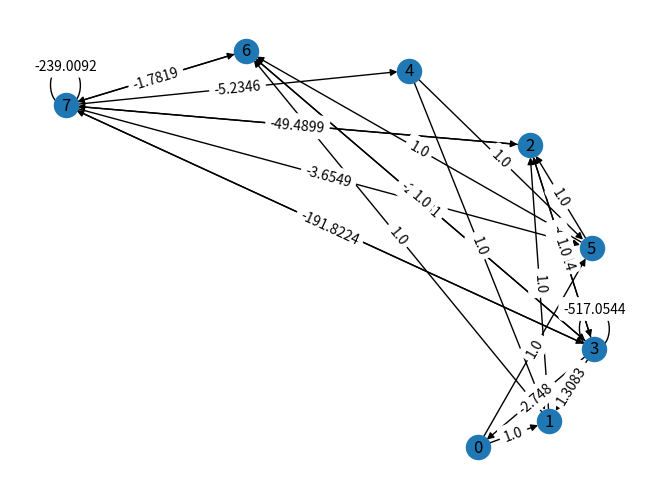
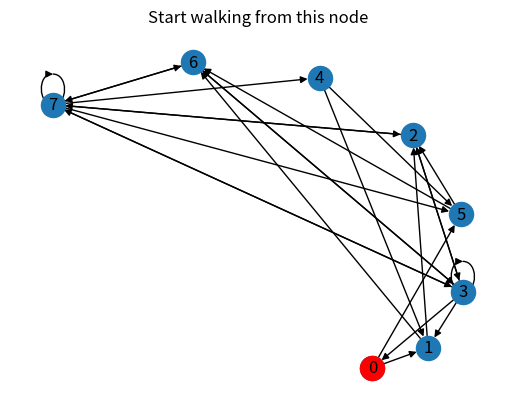
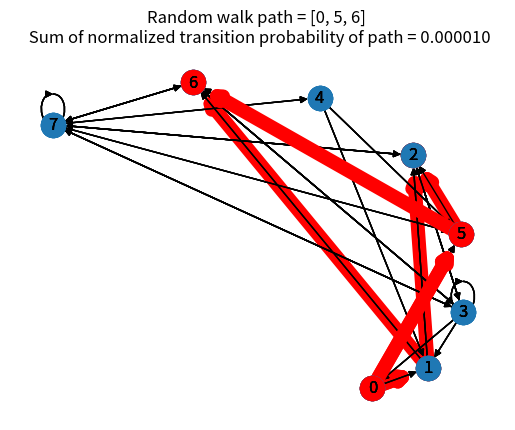
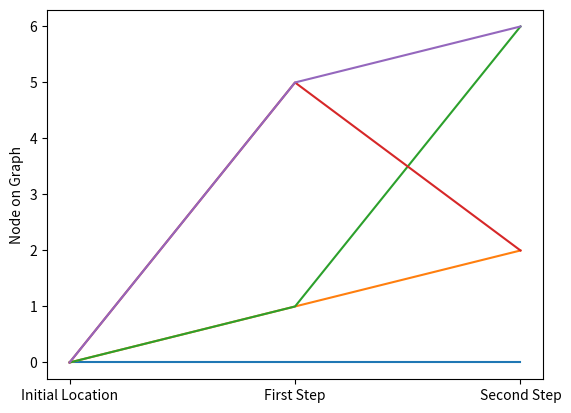
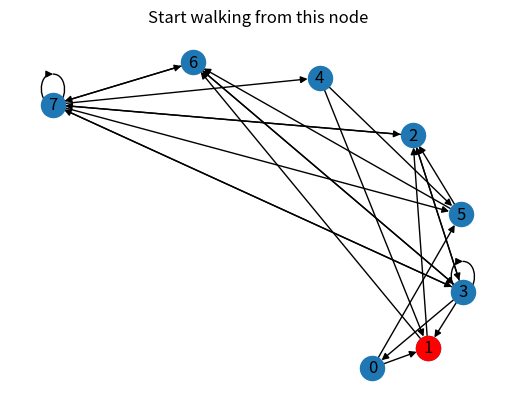
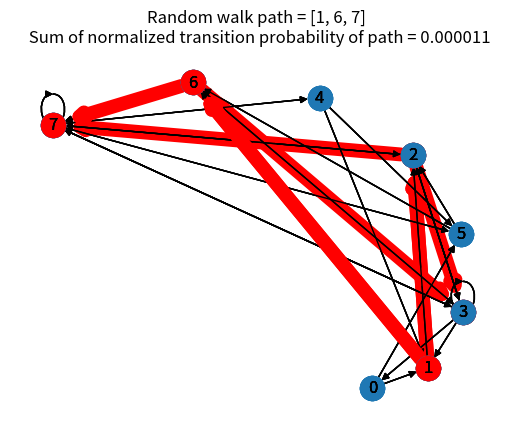
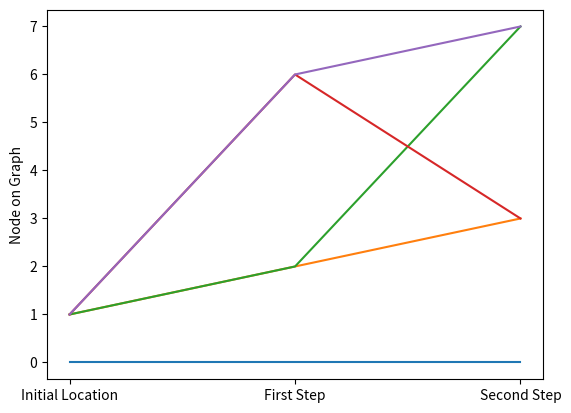
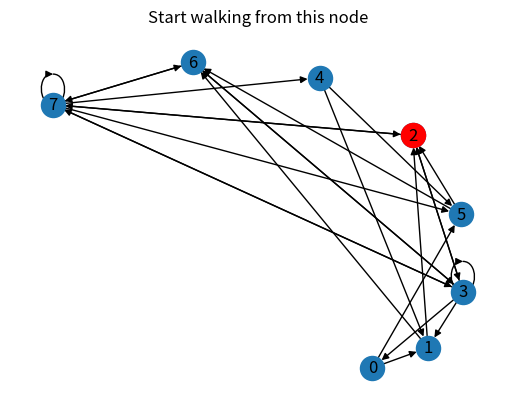
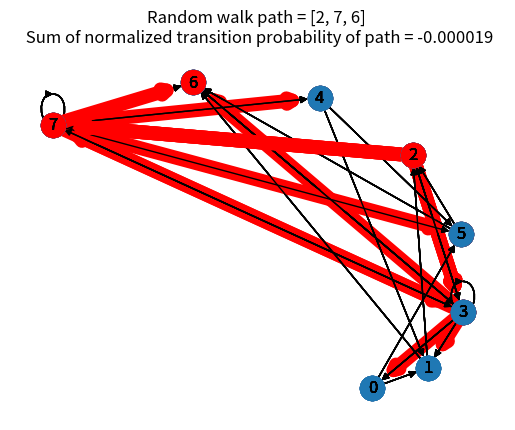
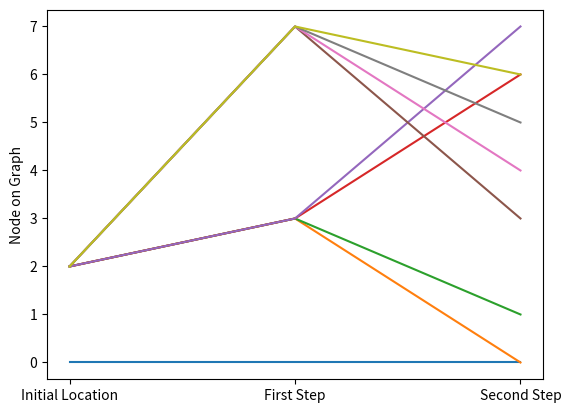
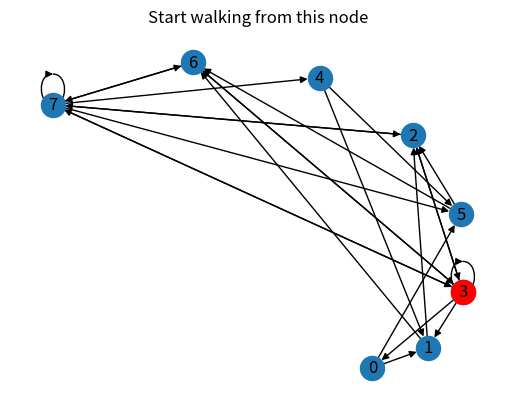
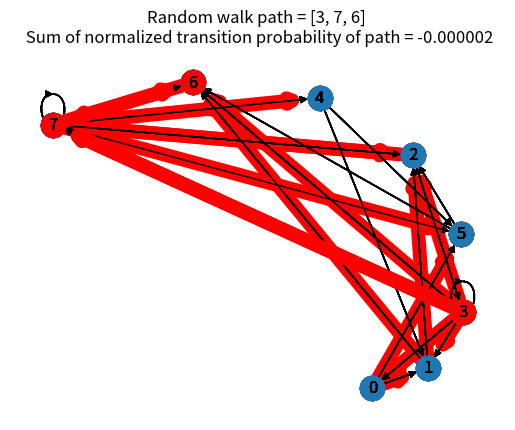
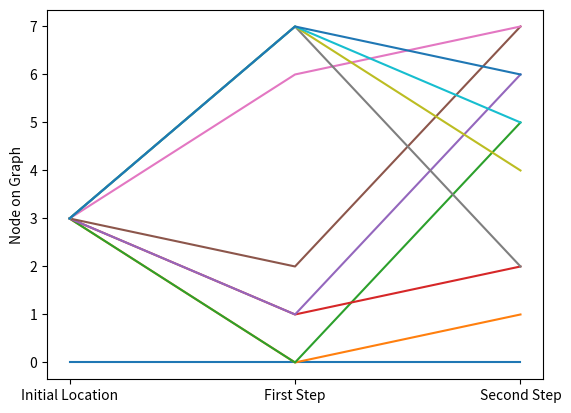
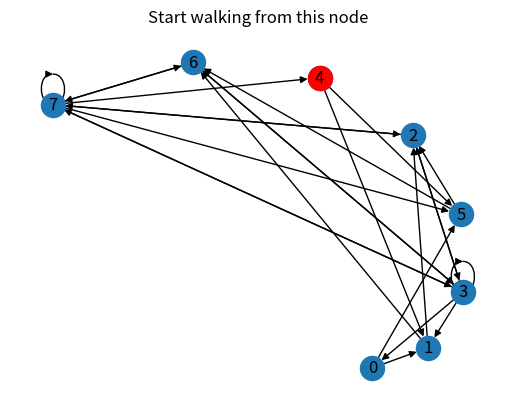
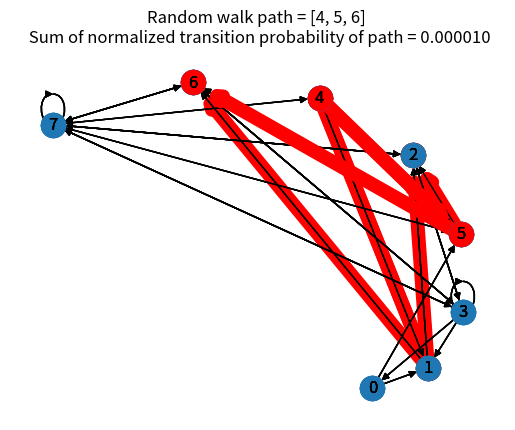
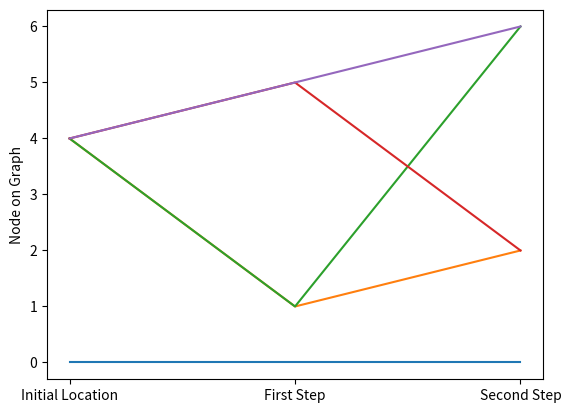

Reproduce these figures in Python, in order.
# ------------------------------------------ #
# ------------------------------------------ #
# Detecting important nodes based on random walk

# Code writer: Nooshin Bahador
# ------------------------------------------ #
# ------------------------------------------ #

import numpy as np
from numpy.linalg import inv

## ------------------------------------------------------------------------------ ##
## Defining the network, Node features, Labels for nodes' cluster
## ------------------------------------------------------------------------------ ##

delta = 1

## ------------------------------------------------------------------------------ ##
# numerical example
# https://hal.archives-ouvertes.fr/hal-02867840/document
## ------------------------------------------------------------------------------ ##

b10 = 0.1295
a11 = 517.0544
b11 = 115.5967
a12 = 4.2614
b12 = 4.6361
a13 = 1.3083
b13 = 1.4428
a14 = 2.7480
b14 = 3.1052
a21 = 0.9492
b20 = -0.5262
a22 = 2.6331
b21 = 3.7399
a41 = 239.0092
b22 = 9.6729
a42 = 1.7819
b40 = 0.1595
a43 = 3.6549
b41 = 26.8926
a44 = 5.2346
b42 = 1.9330
a31 = 191.8224
b43 = 4.0660
a32 = 49.4899
b44 = 5.9926
b31 = 0.9688
b30 = 3.3
b32 = 0.2043


adj_matrix_0 = np.array([[0,1,0,0,0,1,0,0],
                       [0,0,1,0,0,0,1,0],
                       [0,0,0,1,0,0,0,1],
                       [-a14,a13,-a12,-a11,0,0,-a22,-a21],
                       [0,1,0,0,0,1,0,0],
                       [0,0,1,0,0,0,1,0],
                       [0,0,0,1,0,0,0,1],
                       [0,0,-a32,-a31,-a44,-a43,-a42,-a41]])

adj_matrix = np.array([[0,1,0,0,0,1,0,0],
                       [0,0,1,0,0,0,1,0],
                       [0,0,0,1,0,0,0,1],
                       [-a14,a13,-a12,-a11,0,0,-a22,-a21],
                       [0,1,0,0,0,1,0,0],
                       [0,0,1,0,0,0,1,0],
                       [0,0,0,1,0,0,0,1],
                       [0,0,-a32,-a31,-a44,-a43,-a42,-a41]])




beta = 1   # perturbation factor

fea_matrix = np.array(([0.5*beta,-0.1*beta,0.3*beta],
                       [0.2,0.1,0.7],
                       [-0.5,0.7,-0.1],
                       [-0.1,-0.6,0.4],
                       [0.3,-0.5,-0.2],
                       [0.1,-0.1,-0.4],
                       [0.3,0.8,-0.1],
                       [0.1,-0.2,0.2]), dtype=float)




Target_output = np.array(([0.01],[0.2],[0.2],[0.01],[0.01],[0.2],[0.2],[0.01]), dtype=float)

## ------------------------------------------------------------------------------ ##

row_sums = adj_matrix.sum(axis=1)
adj_matrix = adj_matrix / row_sums[:, np.newaxis]

## ------------------------------------------------------------------------------ ##

## ------------------------------------------------------------------------------ ##
## Plotting the topology of the network
## ------------------------------------------------------------------------------ ##
import matplotlib.pyplot as plt
import networkx as nx
G = nx.DiGraph()

for i in range(len(adj_matrix_0[1,:])):
 for j in range(len(adj_matrix_0[:,1])):
   if adj_matrix_0[i,j] != 0:
       G.add_edge(i, j, weight=adj_matrix_0[i,j])
   if adj_matrix_0[j,i] != 0:
       G.add_edge(j,i,weight=adj_matrix_0[j,i])

pos = nx.spiral_layout(G) #nx.circular_layout(G)
nx.draw(G,pos=pos, with_labels = True )
edgeLabels = nx.get_edge_attributes(G,'weight')
nx.draw_networkx_edge_labels(G, pos, edge_labels = edgeLabels)
plt.show()

## ------------------------------------------------------------------------------ ##
bet_centrality = nx.betweenness_centrality(G, normalized=True,
                                           endpoints=False)
close_centrality = nx.closeness_centrality(G)
deg_centrality = nx.degree_centrality(G)

result = deg_centrality.values()
# Convert object to a list
data = list(result)
# Convert list to an array
numpyArray = np.array(data)
## ------------------------------------------------------------------------------ ##


A = adj_matrix_0
num_iter = 8
s111 = (num_iter, 1)
sum_weights_total_2 = np.zeros(s111)

for initial_node in range(len(adj_matrix_0[1,:])): # Starting node
    ax = plt.gca()
    nx.draw(G, pos, with_labels=True)
    nx.draw_networkx_nodes(G, pos, nodelist=[initial_node], node_color='r')
    ax.set_title('Start walking from this node')
    plt.show()
    p = 0.8  # the return parameter: controlling the likelihood of immediately returning to a node visited in a walk.
    q = 0.1  # the in-out parameter: controlling the likelihood of visiting nodes further away from a node visited in a walk.

    Aprim = nx.to_numpy_array(G)
    num_iter = 8
    s111 = (num_iter, 1)
    sum_weights_total = 0

    num_iter = 1
    s111 = (num_iter, 3)
    path_total = np.zeros(s111)

    for n in range(len(adj_matrix_0[1,:])):
        previous_node = initial_node
        current_node = n
        for m in range(len(adj_matrix_0[1,:])):
            next_node = m
            bias = 1  # bias in random walks

            if (previous_node != current_node) and (current_node != next_node) and (previous_node != next_node) and \
                    (A[previous_node, current_node] != 0) and \
                    (A[current_node, next_node] != 0):
                # Possible scenarios of graph walking:
                if next_node == previous_node:  # If coming back to starting node
                    bias = 1 / p  # A large p reduce possibility to return to our starting node
                elif A[
                    next_node, previous_node] == 0:  # If there is no edge between next node previous node, then the bias be 1/q
                    bias = 1 / q  # A small q increase possibility to move away from starting node
                elif A[
                    next_node, previous_node] == 1:  # If there is an edge between next node previous node, then the bias be 1
                    bias = 1
                Aprim[current_node, next_node] = bias * A[current_node, next_node]
                sum_weights = (Aprim[previous_node, current_node] + Aprim[current_node, next_node]) / A.sum() ** 2  # Normalized edge transition probability calculation
                ax = plt.gca()
                ax.set_title('Random walk path = ' + str([previous_node, current_node,next_node]) + ' \n Sum of normalized transition probability of path = ' + str("%3f" % sum_weights))
                nx.draw(G, pos, with_labels=True, ax=ax)
                path = [initial_node, current_node, next_node]
                path_edges = list(zip(path, path[1:]))
                nx.draw_networkx_nodes(G, pos, nodelist=path, node_color='r')
                nx.draw_networkx_edges(G, pos, edgelist=path_edges, edge_color='r', width=10)
                #plt.show()
                sum_weights_total += sum_weights

                xx = path_total
                yy = np.array(path).reshape([-1, 1]).T
                path_total = np.append(xx, yy, axis=0)

    if not sum_weights_total:
        sum_weights_total = 0


    plt.show()

    for i in range(len(path_total[:, 1])):
        plt.plot([1, 2, 3], path_total[i, :])
        print(path_total[i, :])
    my_xticks = ['Initial Location', 'First Step', 'Second Step']
    plt.xticks([1, 2, 3], my_xticks)
    plt.ylabel('Node on Graph')
    plt.show()

    sum_weights_total_2[initial_node] = np.sum(sum_weights_total)/(G.degree[initial_node]**2)

plt.close('all')
objects = ('Node 0', 'Node 1', 'Node 2', 'Node 3', 'Node 4', 'Node 5', 'Node 6', 'Node 7')
y_pos = np.arange(len(objects))
performance = sum_weights_total_2.squeeze()
plt.bar(y_pos, performance, align='center', alpha=0.5)
plt.xticks(y_pos, objects)
plt.ylabel('Sum of normalized transition probability of paths')
plt.xlabel('Starting Node')
plt.show()
